The GitHub repository BrandlMax/Project-Atlantis-Classifier contains a labelled image folder "images" with 4 categories: hand down, one finger, two fingers, no finger. Examples follow, each with its label.

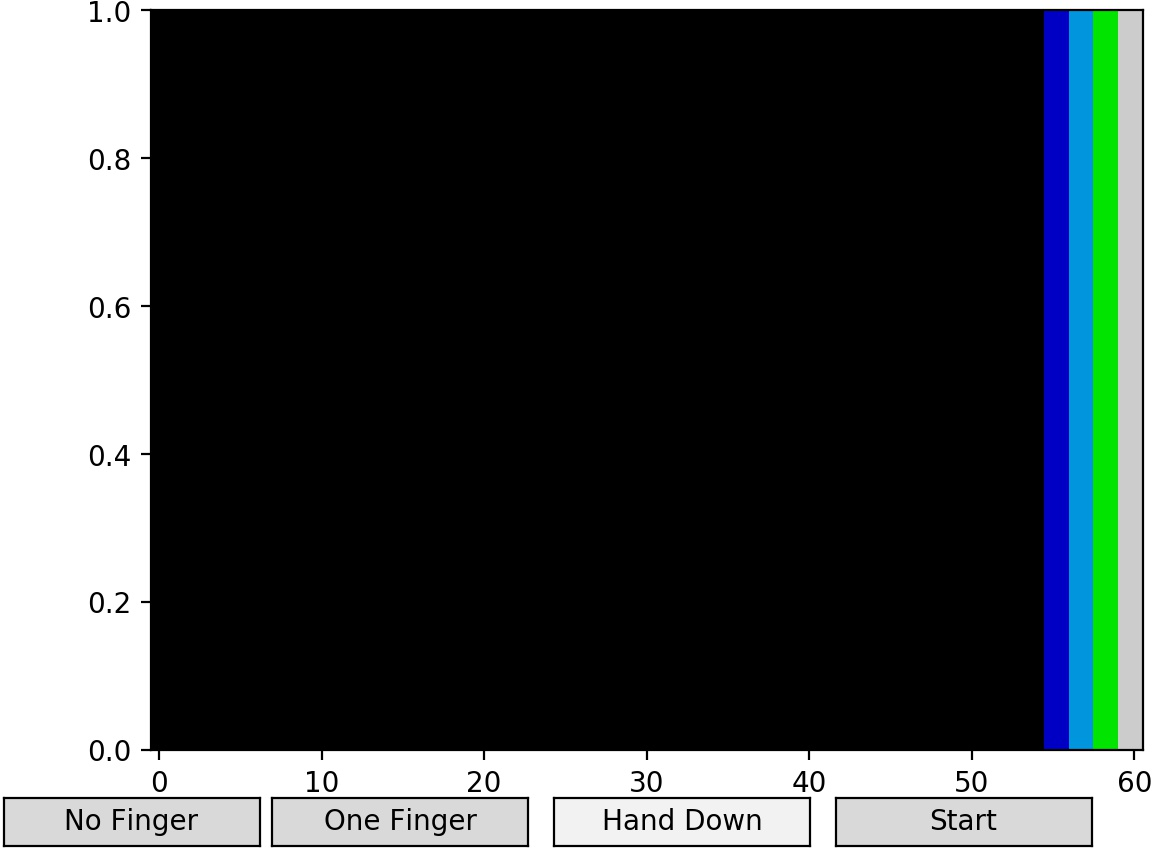
Label: hand down

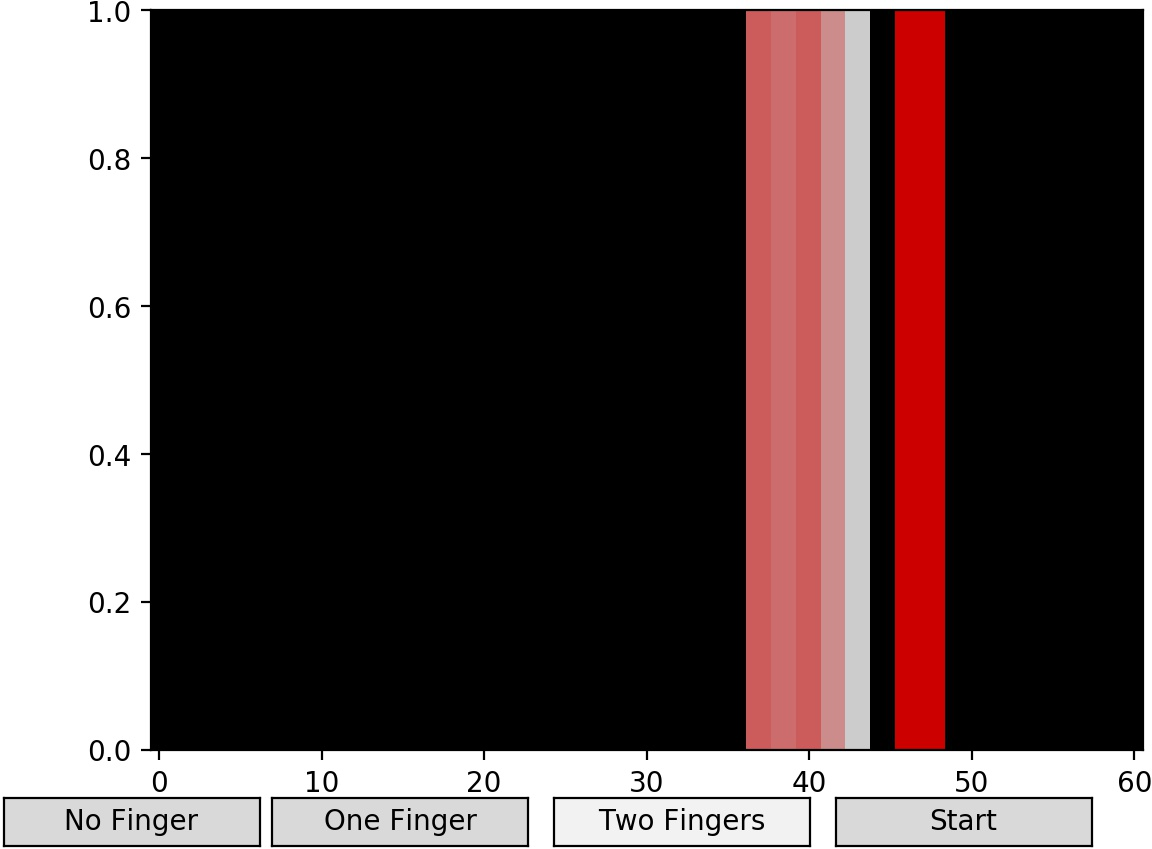
Label: two fingers

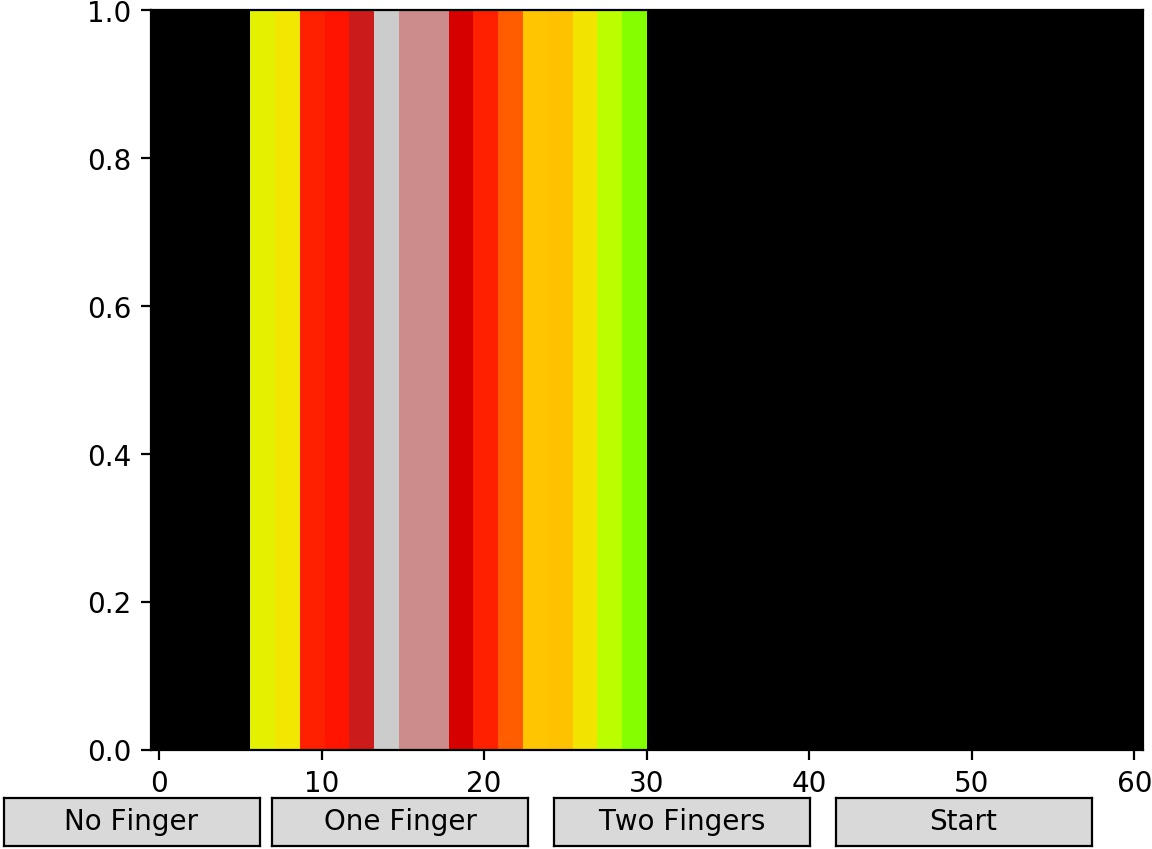
Label: no finger

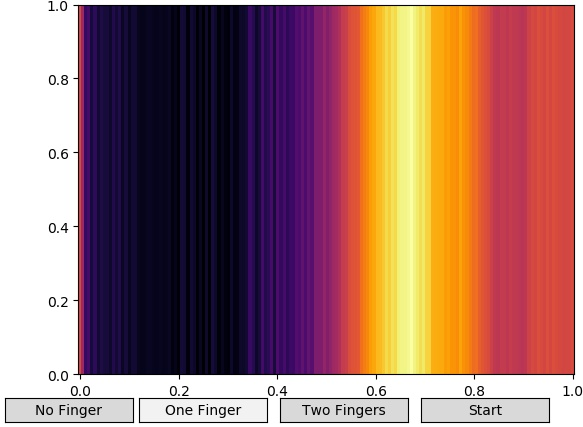
Label: one finger

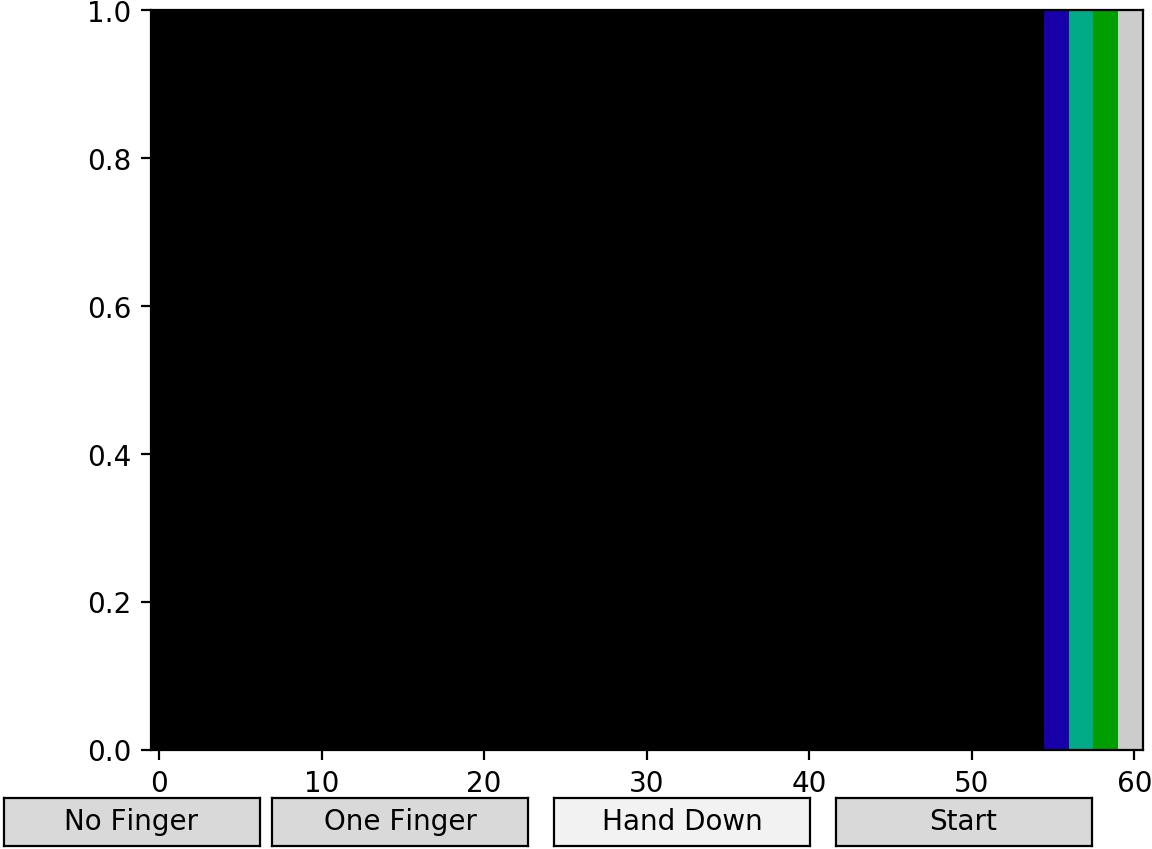
Label: hand down

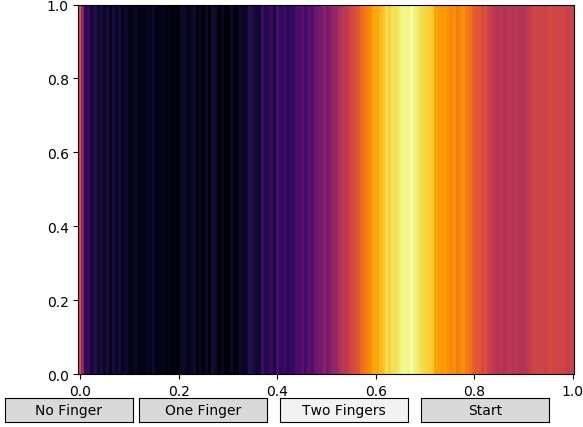
Label: two fingers
